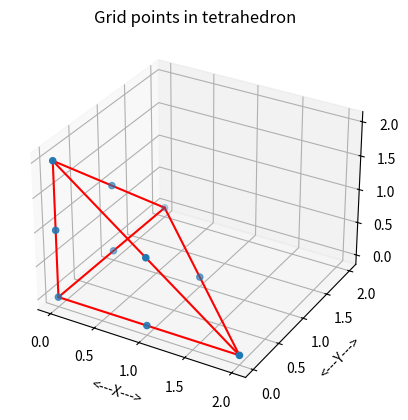
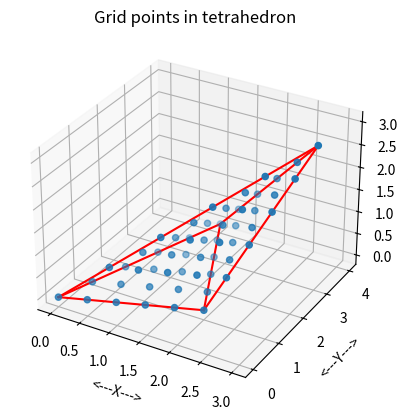

Source code (Python) for these figures, in order:
#! /usr/bin/env python3
#
def r83col_print_part ( n, a, max_print, title ):

#*****************************************************************************80
#
## r83col_print_part() prints "part" of an R83COL.
#
#  Discussion:
#
#    An R83COL is a (3,N) array of R8's.
#
#    The user specifies MAX_print, the maximum number of lines to print.
#
#    If N, the size of the vector, is no more than MAX_print, then
#    the entire vector is printed, one entry per line.
#
#    Otherwise, if possible, the first MAX_print-2 entries are printed,
#    followed by a line of periods suggesting an omission,
#    and the last entry.
#
#  Licensing:
#
#    This code is distributed under the MIT license.
#
#  Modified:
#
#    11 April 2015
#
#  Author:
#
#    John Burkardt
#
#  Input:
#
#    integer N, the number of entries of the vector.
#
#    real A(N,3), the vector to be printed.
#
#    integer MAX_print, the maximum number of lines
#    to print.
#
#    string TITLE, a title.
#
  if ( 0 < max_print ):

    if ( 0 < n ):

      if ( 0 < len ( title ) ):
        print ( '' )
        print ( title )

      print ( '' )

      if ( n <= max_print ):

        for i in range ( 0, n ):
          print ( '  %4d  %14g  %14g  %14g' % ( i, a[i,0], a[i,1], a[i,2] ) )
 
      elif ( 3 <= max_print ):

        for i in range ( 0, max_print - 2 ):
          print ( '  %4d  %14g  %14g  %14g' % ( i, a[i,0], a[i,1], a[i,2] ) )
        print ( '  ....  ..............  ..............  ..............' )
        i = n - 1
        print ( '  %4d  %14g  %14g  %14g' % ( i, a[i,0], a[i,1], a[i,2] ) )

      else:

        for i in range ( 0, max_print - 1 ):
          print ( '  %4d  %14g  %14g  %14g' % ( i, a[i,0], a[i,1], a[i,2] ) )
        i = max_print - 1
        print ( '  %4d  %14g  %14g  %14g  ...more entries...' \
          % ( i, a[i,0], a[i,1], a[i,2] ) )

  return

def r83col_print_part_test ( ):

#*****************************************************************************80
#
## r83col_print_part_test() tests r83col_print_part().
#
#  Licensing:
#
#    This code is distributed under the MIT license.
#
#  Modified:
#
#    11 April 2015
#
#  Author:
#
#    John Burkardt
#
  import numpy as np
  import platform

  print ( '' )
  print ( 'r83col_print_part_test' )
  print ( '  r83col_print_part prints part of an R83COL.' )

  n = 10

  v = np.array ( [ \
    [  11,  12,  13 ], \
    [  21,  22,  23 ], \
    [  31,  32,  33 ], \
    [  41,  42,  43 ], \
    [  51,  52,  53 ], \
    [  61,  62,  63 ], \
    [  71,  72,  73 ], \
    [  81,  82,  83 ], \
    [  91,  92,  93 ], \
    [ 101, 102, 103 ] ] )

  max_print = 2
  r83col_print_part ( n, v, max_print, '  Output with MAX_print = 2' )

  max_print = 5
  r83col_print_part ( n, v, max_print, '  Output with MAX_print = 5' )

  max_print = 25
  r83col_print_part ( n, v, max_print, '  Output with MAX_print = 25' )

  return

def r8mat_write ( filename, m, n, a ):

#*****************************************************************************80
#
## r8mat_write() writes an R8MAT to a file.
#
#  Licensing:
#
#    This code is distributed under the MIT license.
#
#  Modified:
#
#    12 October 2014
#
#  Author:
#
#    John Burkardt
#
#  Input:
#
#    string FILENAME, the name of the output file.
#
#    integer M, the number of rows in A.
#
#    integer N, the number of columns in A.
#
#    real A(M,N), the matrix.
#
  output = open ( filename, 'w' )

  for i in range ( 0, m ):
    for j in range ( 0, n ):
      s = '  %g' % ( a[i,j] )
      output.write ( s )
    output.write ( '\n' )

  output.close ( )

  return

def r8mat_write_test ( ):

#*****************************************************************************80
#
## r8mat_write_test() tests r8mat_write().
#
#  Licensing:
#
#    This code is distributed under the MIT license.
#
#  Modified:
#
#    12 October 2014
#
#  Author:
#
#    John Burkardt
#
  import numpy as np
  import platform

  print ( '' )
  print ( 'r8mat_write_test:' )
  print ( '  Test r8mat_write, which writes an R8MAT to a file.' )

  filename = 'r8mat_write_test.txt'
  m = 5
  n = 3
  a = np.array ( (  \
    ( 1.1, 1.2, 1.3 ), \
    ( 2.1, 2.2, 2.3 ), \
    ( 3.1, 3.2, 3.3 ), \
    ( 4.1, 4.2, 4.3 ), \
    ( 5.1, 5.2, 5.3 ) ) )
  r8mat_write ( filename, m, n, a )

  print ( '' )
  print ( '  Created file "%s".' % ( filename ) )

  return
  
def tetrahedron_grid_count ( n ):

#*****************************************************************************80
#
## tetrahedron_grid_count() counts the grid points inside a tetrahedron.
#
#  Licensing:
#
#    This code is distributed under the MIT license.
#
#  Modified:
#
#    15 April 2015
#
#  Author:
#
#    John Burkardt
#
#  Input:
#
#    integer N, the number of subintervals.
#
#  Output:
#
#    integer NG, the number of grid points.
#
  ng = ( ( n + 1 ) * ( n + 2 ) * ( n + 3 ) ) // 6

  return ng

def tetrahedron_grid_count_test ( ):

#*****************************************************************************80
#
## tetrahedron_grid_count_test() tests tetrahedron_grid_count().
#
#  Licensing:
#
#    This code is distributed under the MIT license.
#
#  Modified:
#
#    15 April 2015
#
#  Author:
#
#    John Burkardt
#
  import platform

  print ( '' )
  print ( 'tetrahedron_grid_count_test:' )
  print ( '  tetrahedron_grid_count can count the points in a grid' )
  print ( '  with N+1 points on a side, based on any tetrahedron.' )

  print ( '' )
  print ( '     N        NG' )
  print ( '' )

  for n in [ 1, 2, 3, 4, 5, 10, 15, 20, 25, 50, 100 ]:
    ng = tetrahedron_grid_count ( n )
    print ( '  %4d  %8d' % ( n, ng ) )

  return

def tetrahedron_grid_display ( xv, ng, xg, filename ):

#*****************************************************************************80
#
## tetrahedron_grid_display() displays grid points inside a tetrahedron.
#
#  Licensing:
#
#    This code is distributed under the MIT license.
#
#  Modified:
#
#    15 April 2015
#
#  Author:
#
#    John Burkardt
#
#  Input:
#
#    real XV[4,3], the vertices.
#
#    integer NG, the number of grid points.
#
#    real XG[NG,3], the grid points.
#
#    string FILENAME, the name of the plotfile to be created.
#
  import matplotlib.pyplot as plt
  from mpl_toolkits.mplot3d import Axes3D

  fig = plt.figure ( )
  ax = fig.add_subplot ( 111, projection = '3d' )
#
#  Draw the grid points.
#
  ax.scatter ( xg[:,0], xg[:,1], xg[:,2], 'b' )
#
#  Outline the region by its edges.
#
  ax.plot ( [ xv[0,0], xv[1,0] ], [ xv[0,1], xv[1,1] ], [ xv[0,2], xv[1,2] ], 'r' )
  ax.plot ( [ xv[0,0], xv[2,0] ], [ xv[0,1], xv[2,1] ], [ xv[0,2], xv[2,2] ], 'r' )
  ax.plot ( [ xv[0,0], xv[3,0] ], [ xv[0,1], xv[3,1] ], [ xv[0,2], xv[3,2] ], 'r' )
  ax.plot ( [ xv[1,0], xv[2,0] ], [ xv[1,1], xv[2,1] ], [ xv[1,2], xv[2,2] ], 'r' )
  ax.plot ( [ xv[1,0], xv[3,0] ], [ xv[1,1], xv[3,1] ], [ xv[1,2], xv[3,2] ], 'r' )
  ax.plot ( [ xv[2,0], xv[3,0] ], [ xv[2,1], xv[3,1] ], [ xv[2,2], xv[3,2] ], 'r' )

  ax.set_xlabel ( '<---X--->' )
  ax.set_ylabel ( '<---Y--->' )
  ax.set_zlabel ( '<---Z--->' )
  ax.set_title ( 'Grid points in tetrahedron' )
  ax.grid ( True )
# ax.axis ( 'equal' )

  plt.savefig ( filename )
  plt.show ( block = False )
  plt.close ( )

  return

def tetrahedron_grid_display_test ( ):

#*****************************************************************************80
#
## tetrahedron_grid_display() displays grid points inside a tetrahedron.
#
#  Licensing:
#
#    This code is distributed under the MIT license.
#
#  Modified:
#
#    15 April 2015
#
#  Author:
#
#    John Burkardt
#
  import numpy as np
  import platform

  print ( '' )
  print ( 'tetrahedron_grid_display_test:' )
  print ( '  tetrahedron_grid_display can display a grid of points in a tetrahedron.' )

  xv = np.array ( [ \
    [ 0.0, 0.0, 0.0 ], \
    [ 2.0, 0.0, 0.0 ], \
    [ 0.0, 2.0, 0.0 ], \
    [ 0.0, 0.0, 2.0 ] ] )

  ng = 10
  xg = np.array ( [ \
    [  0.0,  0.0,  0.0 ], \
    [  1.0,  0.0,  0.0 ], \
    [  2.0,  0.0,  0.0 ], \
    [  0.0,  1.0,  0.0 ], \
    [  0.0,  2.0,  0.0 ], \
    [  1.0,  1.0,  0.0 ], \
    [  0.0,  0.0,  1.0 ], \
    [  1.0,  0.0,  1.0 ], \
    [  0.0,  1.0,  1.0 ], \
    [  0.0,  0.0,  2.0 ] ] )

  filename = 'tetrahedron_grid_display.png'

  tetrahedron_grid_display ( xv, ng, xg, filename )

  return
  
def tetrahedron_grid_points ( n, xv, ng ):

#*****************************************************************************80
#
## tetrahedron_grid_points() computes points on a tetrahedral grid.
#
#  Discussion:
#
#    The grid is defined by specifying the coordinates of an enclosing
#    tetrahedron T, and the number of subintervals each edge of the 
#    tetrahedron should be divided into.
#
#    Choosing N = 10, for instance, breaks each side into 10 subintervals,
#    and produces a grid of ((10+1)*(10+2)*(10+3))/6 = 286 points.
#
#  Licensing:
#
#    This code is distributed under the MIT license.
#
#  Modified:
#
#    15 April 2015
#
#  Author:
#
#    John Burkardt
#
#  Input:
#
#    integer N, the number of subintervals.
#
#    real XV[4,3], the vertices of the tetrahedron.
#
#    integer NG, the number of grid points.
#
#  Output:
#
#    real XG[NG,3], the tetrahedron grid points.
#
  import numpy as np

  xg = np.zeros ( [ ng, 3 ] )

  p = 0

  for i in range ( 0, n + 1 ):
    for j in range ( 0, n + 1 - i ):
      for k in range ( 0, n + 1 - i - j ):
        l = n - i - j - k
        xg[p,0] = ( float ( i ) * xv[0,0] + float ( j ) * xv[1,0] \
                  + float ( k ) * xv[2,0] + float ( l ) * xv[3,0] ) / float ( n )
        xg[p,1] = ( float ( i ) * xv[0,1] + float ( j ) * xv[1,1] \
                  + float ( k ) * xv[2,1] + float ( l ) * xv[3,1] ) / float ( n )
        xg[p,2] = ( float ( i ) * xv[0,2] + float ( j ) * xv[1,2] \
                  + float ( k ) * xv[2,2] + float ( l ) * xv[3,2] ) / float ( n )
        p = p + 1

  return xg

def tetrahedron_grid_points_test ( ):

#*****************************************************************************80
#
## tetrahedron_grid_points_test() tests tetrahedron_grid_points().
#
#  Licensing:
#
#    This code is distributed under the MIT license.
#
#  Modified:
#
#    10 November 2011
#
#  Author:
#
#    John Burkardt
#
  import numpy as np
  import platform

  print ( '' )
  print ( 'tetrahedron_grid_points_test:' )
  print ( '  tetrahedron_grid_points can define a tetrahedral grid' )
  print ( '  with N+1 points on a side, based on any tetrahedron.' )

  n = 5
  print ( '  N = %d' % ( n ) )

  ng = tetrahedron_grid_count ( n )
#
#  Define the tetrahedron vertices.
#
  xv = np.array ( [ \
    [ 0.0, 0.0, 0.0 ], \
    [ 2.0, 1.0, 0.0 ], \
    [ 1.0, 4.0, 0.0 ], \
    [ 3.0, 3.0, 3.0 ] ] )

  r83col_print_part ( 4, xv, 20, '  Tetrahedron vertices:' )

  xg = tetrahedron_grid_points ( n, xv, ng )

  r83col_print_part ( ng, xg, 20, '  Tetrahedron grid points:' )
#
#  Write the data to a file.
#
  filename = 'tetrahedron_grid_points.xyz'

  r8mat_write ( filename, ng, 3, xg )

  print ( '' )
  print ( '  Data written to the file "%s".' % ( filename ) )
#
#  Plot the data.
#
  filename = 'tetrahedron_grid_points.png'
  tetrahedron_grid_display ( xv, ng, xg, filename )

  print ( '' )
  print ( '  Plot written to the file "%s".' % ( filename ) )

  return

def tetrahedron_grid_test ( ):

#*****************************************************************************80
#
## tetrahedron_grid_test() tests tetrahedron_grid().
#
#  Licensing:
#
#    This code is distributed under the MIT license. 
#
#  Modified:
#
#    15 April 2015
#
#  Author:
#
#    John Burkardt
#
  import numpy as np
  import platform

  print ( '' )
  print ( 'tetrahedron_grid_test():' )
  print ( '  python version: ' + platform.python_version ( ) )
  print ( '  numpy version:  ' + np.version.version )
  print ( '  Test tetrahedron_grid().' )
#
#  Utilities:
#
  r83col_print_part_test ( )
  r8mat_write_test ( )
#
#  Library.
#
  tetrahedron_grid_count_test ( )
  tetrahedron_grid_display_test ( )
  tetrahedron_grid_points_test ( )
#
#  Terminate.
#
  print ( '' )
  print ( 'tetrahedron_grid_test():' )
  print ( '  Normal end of execution.' )
  return

def timestamp ( ):

#*****************************************************************************80
#
## timestamp() prints the date as a timestamp.
#
#  Licensing:
#
#    This code is distributed under the MIT license. 
#
#  Modified:
#
#    06 April 2013
#
#  Author:
#
#    John Burkardt
#
  import time

  t = time.time ( )
  print ( time.ctime ( t ) )

  return None

if ( __name__ == '__main__' ):
  timestamp ( )
  tetrahedron_grid_test ( )
  timestamp ( )
